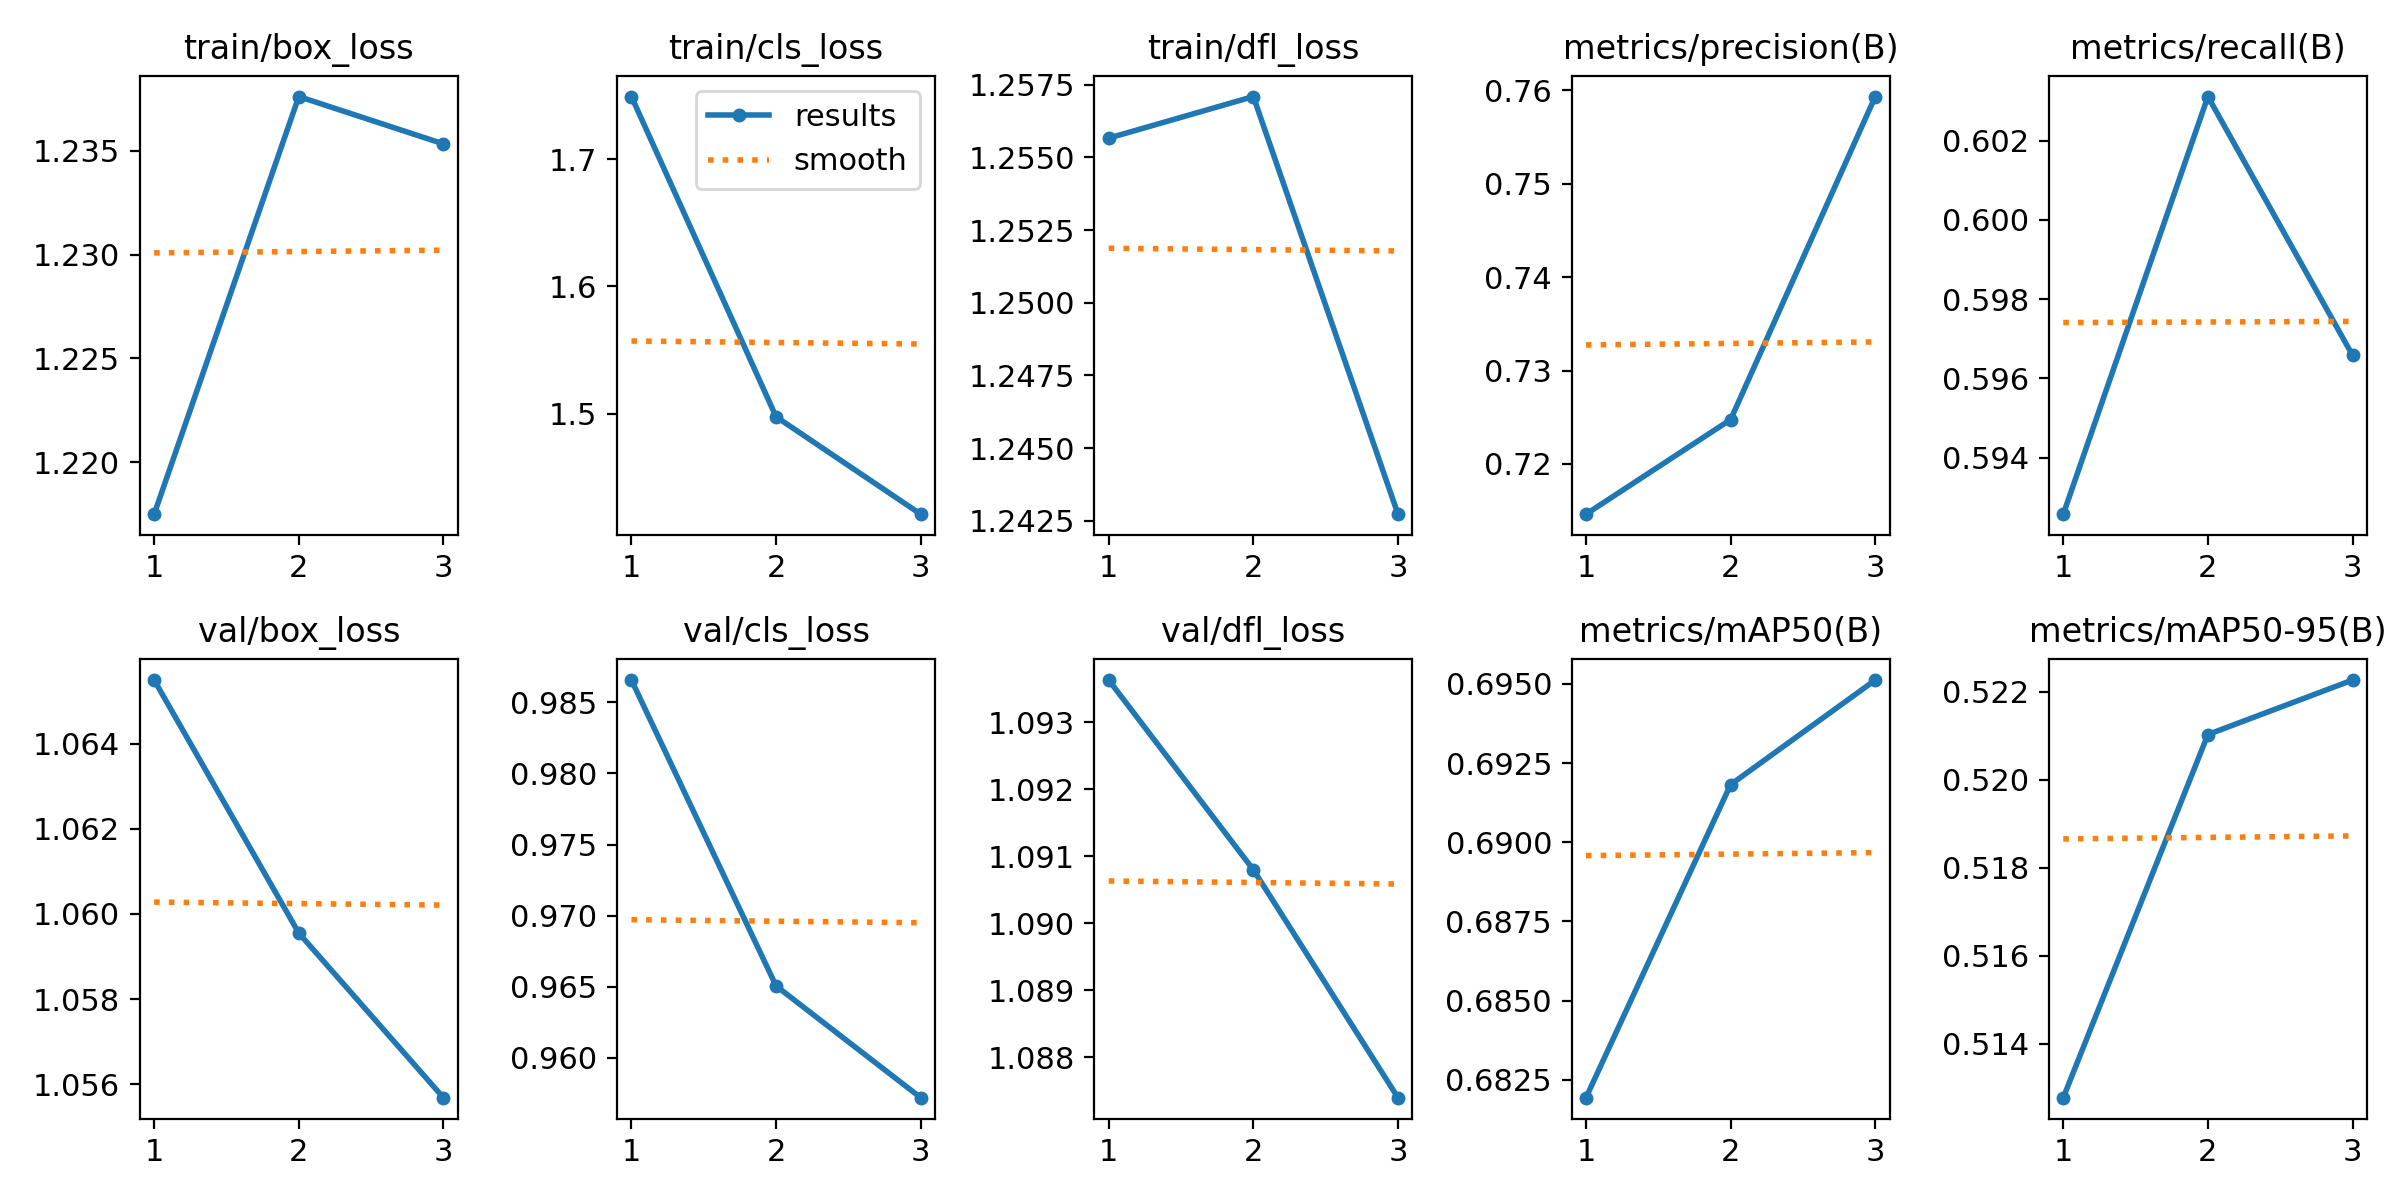

Data behind this chart, as committed beside it:
epoch, time, train/box_loss, train/cls_loss, train/dfl_loss, metrics/precision(B), metrics/recall(B), metrics/mAP50(B), metrics/mAP50-95(B), val/box_loss, val/cls_loss, val/dfl_loss, lr/pg0, lr/pg1, lr/pg2
1, 17.04, 1.218, 1.749, 1.256, 0.7146, 0.5926, 0.6819, 0.5128, 1.065, 0.9866, 1.094, 1.785e-05, 1.785e-05, 1.785e-05
2, 19.52, 1.238, 1.498, 1.257, 0.7248, 0.6031, 0.6918, 0.521, 1.06, 0.965, 1.091, 2.47163e-05, 2.47163e-05, 2.47163e-05
3, 21.62, 1.235, 1.421, 1.243, 0.7593, 0.5966, 0.6951, 0.5223, 1.056, 0.9572, 1.087, 1.90162e-05, 1.90162e-05, 1.90162e-05
